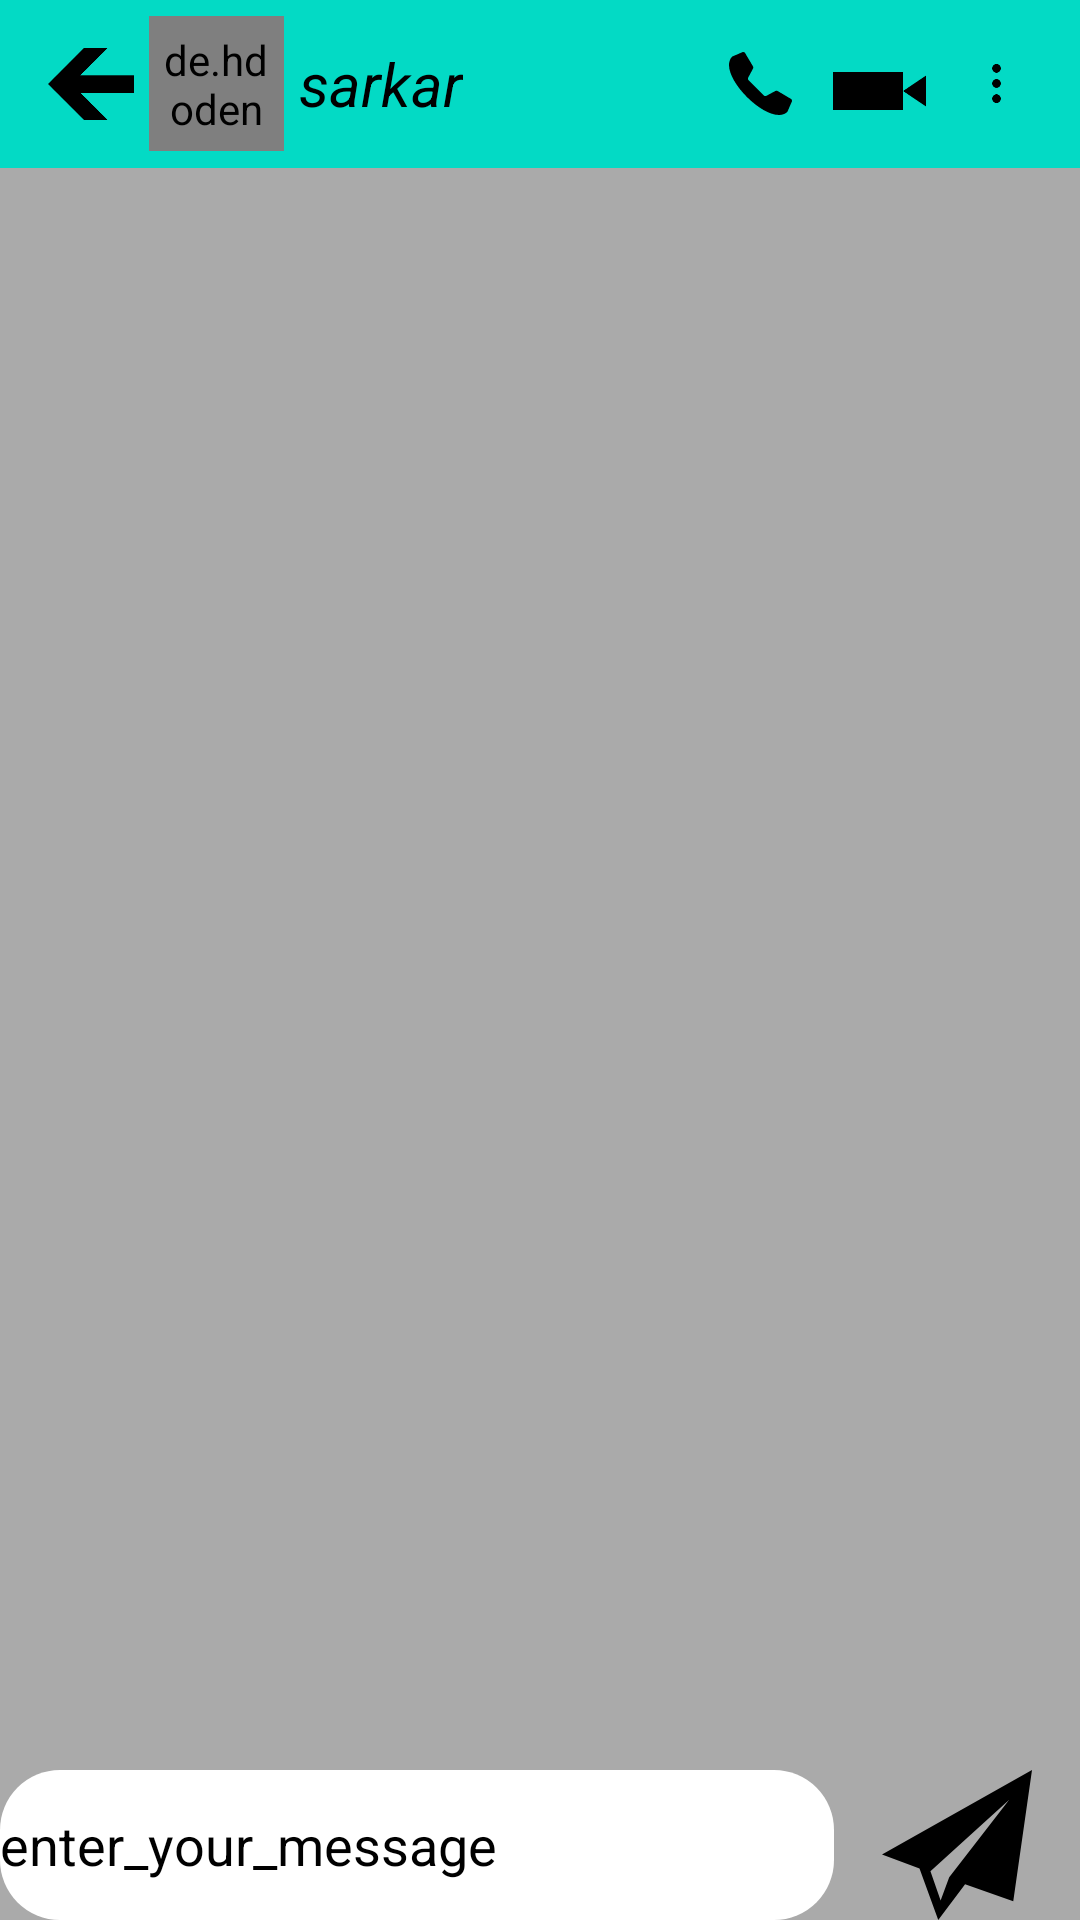

Reconstruct the res/layout file that produces this screen, plus the resources it refers to.
<!-- AndroidManifest.xml: application theme Theme.Talk -->
<!-- res/layout/activity_chat_detail.xml -->
<?xml version="1.0" encoding="utf-8"?>
<RelativeLayout xmlns:android="http://schemas.android.com/apk/res/android"
    xmlns:app="http://schemas.android.com/apk/res-auto"
    xmlns:tools="http://schemas.android.com/tools"
    android:layout_width="match_parent"
    android:layout_height="match_parent"
    android:background="@color/chatbackground"
    tools:context=".ChatDetailActivity">



    <androidx.recyclerview.widget.RecyclerView
        android:id="@+id/chatRecyclerView"
        android:layout_width="match_parent"
        android:layout_height="match_parent"
        android:layout_below="@+id/toolbar"
        android:layout_above="@+id/linear"
        />

    <LinearLayout
        android:id="@+id/linear"
        android:layout_width="match_parent"
        android:layout_height="wrap_content"
        android:orientation="horizontal"
        android:layout_alignParentBottom="true">


        <EditText
            android:id="@+id/etMessage"
            android:layout_width="278dp"
            android:layout_height="50dp"

            android:background="@drawable/bg_message_box"

            android:hint="enter_your_message"
            android:inputType="textPersonName"

            android:textColor="@color/black"
            android:textColorHint="@color/black"
            tools:ignore="Autofill" />

        <ImageView
            android:id="@+id/send"
            android:layout_width="200dp"
            android:layout_height="50dp"
            android:layout_weight="1"
            android:src="@drawable/ic_paper_plane_3" />



    </LinearLayout>

    <androidx.appcompat.widget.Toolbar
        android:id="@+id/toolbar"
        android:layout_width="match_parent"
        android:layout_height="wrap_content"
        android:background="@color/colorAccent"
        android:minHeight="?attr/actionBarSize"
        android:theme="?attr/actionBarTheme">



        <androidx.constraintlayout.widget.ConstraintLayout
            android:layout_width="match_parent"
            android:layout_height="match_parent">
            <ImageView
                android:id="@+id/backArrow"
                android:layout_width="wrap_content"
                android:layout_height="wrap_content"
                android:src="@drawable/ic_aiga_left_arrow"
                app:layout_constraintBottom_toBottomOf="parent"
                app:layout_constraintStart_toStartOf="parent"
                app:layout_constraintTop_toTopOf="parent" />

            <de.hdodenhof.circleimageview.CircleImageView
                android:id="@+id/profile_image"
                android:layout_width="45dp"
                android:layout_height="45dp"
                android:layout_marginStart="5dp"
                android:layout_marginLeft="5dp"
                android:padding="5dp"
                android:src="@drawable/user"
                app:civ_border_color="#FF000000"
                app:civ_border_width="2dp"
                app:layout_constraintBottom_toBottomOf="parent"
                app:layout_constraintStart_toEndOf="@+id/backArrow"
                app:layout_constraintTop_toTopOf="parent" />

            <TextView
                android:id="@+id/userName"
                android:layout_width="wrap_content"
                android:layout_height="wrap_content"
                android:layout_marginStart="5dp"
                android:layout_marginLeft="5dp"
                android:inputType="textMultiLine"
                android:text="sarkar"
                android:textColor="@color/black"
                android:textSize="20sp"
                android:textStyle="italic"
                app:layout_constraintBottom_toBottomOf="parent"
                app:layout_constraintStart_toEndOf="@+id/profile_image"
                app:layout_constraintTop_toTopOf="parent" />

            <ImageView
                android:id="@+id/imageView4"
                android:layout_width="31dp"
                android:layout_height="13dp"
                android:src="@drawable/ic_menu_circles"
                app:layout_constraintBottom_toBottomOf="parent"
                app:layout_constraintEnd_toEndOf="parent"
                app:layout_constraintHorizontal_bias="0.929"
                app:layout_constraintStart_toEndOf="@+id/userName"

                app:layout_constraintTop_toTopOf="parent" />

            <ImageView
                android:id="@+id/imageView5"
                android:layout_width="31dp"
                android:layout_height="20dp"
                android:layout_marginEnd="8dp"
                android:layout_marginRight="8dp"
                android:src="@drawable/ic_noun_project_637"
                app:layout_constraintBottom_toBottomOf="parent"
                app:layout_constraintEnd_toStartOf="@+id/imageView4"

                app:layout_constraintTop_toTopOf="parent"
                app:layout_constraintVertical_bias="0.6" />

            <ImageView
                android:id="@+id/imageView6"
                android:layout_width="21dp"
                android:layout_height="23dp"
                android:layout_marginStart="14dp"
                android:layout_marginLeft="14dp"
                app:layout_constraintBottom_toBottomOf="parent"
                app:layout_constraintEnd_toStartOf="@+id/imageView5"
                app:layout_constraintHorizontal_bias="0.844"
                app:layout_constraintStart_toEndOf="@+id/userName"
                app:layout_constraintTop_toTopOf="parent"

                android:src="@drawable/ic__547046802" />

        </androidx.constraintlayout.widget.ConstraintLayout>





    </androidx.appcompat.widget.Toolbar>




</RelativeLayout>
<!-- resources referenced by this layout -->
<resources>
  <color name="black">#FF000000</color>
  <color name="chatbackground">#AAAAAA</color>
  <color name="colorAccent">#03DAC5</color>
  <!-- drawable bg_message_box (drawable) -->
  <?xml version="1.0" encoding="utf-8"?>
  <shape xmlns:android="http://schemas.android.com/apk/res/android">
  
      <solid
          android:color="@color/white"
          />
      <corners
          android:radius="20dp"
          />
  </shape>
  <!-- drawable ic_aiga_left_arrow (drawable) -->
  <vector android:height="24dp" android:viewportHeight="360.61"
      android:viewportWidth="431.32" android:width="28.706026dp" xmlns:android="http://schemas.android.com/apk/res/android">
    <path android:fillColor="#000000" android:pathData="m180.2,360.4l-180.2,-180.2 180.2,-180.2h118.85l-137.06,137.07h269.33v87.22h-268.37l136.31,136.32 -119.06,-0.21z"/>
  </vector>
  <!-- drawable ic_menu_circles (drawable) -->
  <vector xmlns:android="http://schemas.android.com/apk/res/android"
      android:width="4.421587dp"
      android:height="19.76414dp"
      android:viewportWidth="15.667041"
      android:viewportHeight="70.03041">
    <path
        android:fillColor="#FF000000"
        android:pathData="M7.8335,7.8335m-7.8335,0a7.8335,7.8335 0,1 1,15.667 0a7.8335,7.8335 135,1 1,-15.667 0"/>
    <path
        android:fillColor="#FF000000"
        android:pathData="M7.8335,34.9383m-7.8335,0a7.8335,7.8335 135,1 1,15.667 0a7.8335,7.8335 135,1 1,-15.667 0"/>
    <path
        android:fillColor="#FF000000"
        android:pathData="M7.8335,62.1969m-7.8335,0a7.8335,7.8335 45,1 1,15.667 0a7.8335,7.8335 45,1 1,-15.667 0"/>
  </vector>
  <!-- drawable ic_noun_project_637 (drawable) -->
  <vector xmlns:android="http://schemas.android.com/apk/res/android"
      android:width="100dp"
      android:height="40.213dp"
      android:viewportWidth="100"
      android:viewportHeight="40.213">
    <path
        android:fillColor="#FF000000"
        android:pathData="M75.344,20.106l0,20.107l-75.344,0l0,-40.213l75.344,0z"/>
    <path
        android:fillColor="#FF000000"
        android:pathData="M75.344,20.106l24.656,16.599l0,-16.599l0,-16.598z"/>
  </vector>
  <!-- drawable ic_paper_plane_3 (drawable) -->
  <vector xmlns:android="http://schemas.android.com/apk/res/android"
      android:width="16dp"
      android:height="16dp"
      android:viewportWidth="16"
      android:viewportHeight="16">
    <path
        android:fillColor="#FF000000"
        android:pathData="M0,9l4,1.5L6,16l2.861,-3.82L14,14l2,-14L0,9zM7.169,11.44l-0.916,2.485l-1.086,-3.118l8.402,-7.631L7.169,11.44z"/>
  </vector>
  <style name="Theme.Talk" parent="Theme.MaterialComponents.DayNight.DarkActionBar">
          
          <item name="colorPrimary">@color/purple_500</item>
          <item name="colorPrimaryVariant">@color/purple_700</item>
          <item name="colorOnPrimary">@color/white</item>
          
          <item name="colorSecondary">@color/teal_200</item>
          <item name="colorSecondaryVariant">@color/teal_700</item>
          <item name="colorOnSecondary">@color/black</item>
          
          <item name="android:statusBarColor" tools:targetApi="l">?attr/colorPrimaryVariant</item>
          
      </style>
  <color name="white">#FFFFFFFF</color>
  <color name="purple_500">#FF6200EE</color>
  <color name="purple_700">#FF3700B3</color>
  <color name="teal_200">#FF03DAC5</color>
  <color name="teal_700">#FF018786</color>
</resources>
